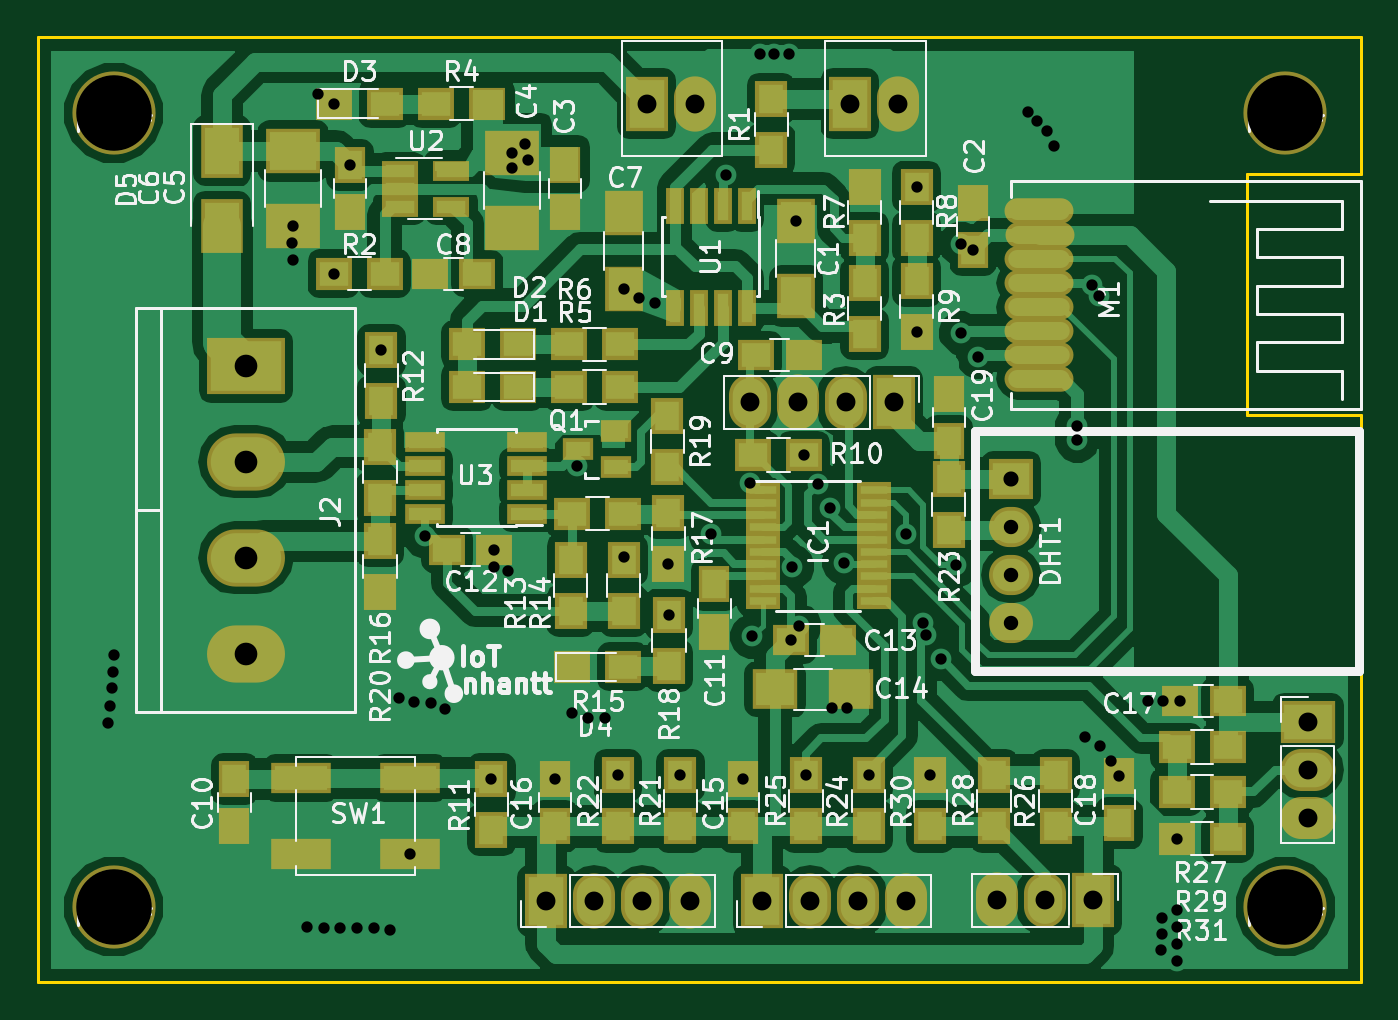
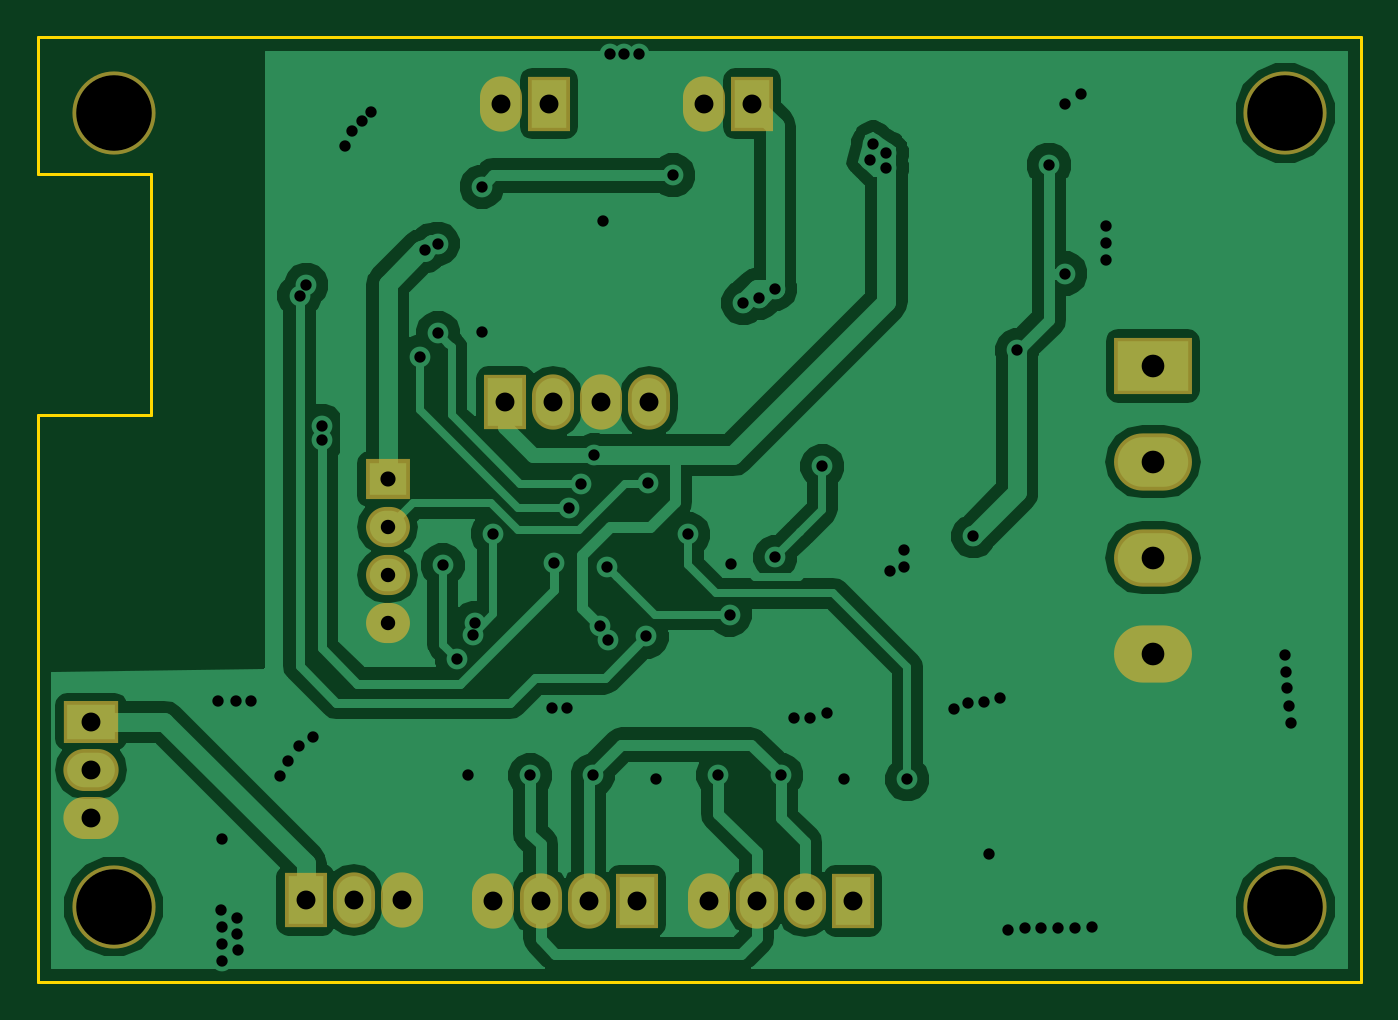
Circuit board: 8 layer files. Board 70.0 x 50.0 mm.
- bottom_copper: Sensor-Node-B.Cu.gbl (59831 bytes)
- bottom_mask: Sensor-Node-B.Mask.gbs (1555 bytes)
- bottom_silk: Sensor-Node-B.SilkS.gbo (277 bytes)
- outline: Sensor-Node-Edge.Cuts.gko (723 bytes)
- top_copper: Sensor-Node-F.Cu.gtl (117564 bytes)
- top_mask: Sensor-Node-F.Mask.gts (6575 bytes)
- top_silk: Sensor-Node-F.SilkS.gto (73387 bytes)
- drill: Sensor-Node.drl (2393 bytes)

=== bottom_copper: Sensor-Node-B.Cu.gbl (59831 bytes, source omitted) ===
=== bottom_mask: Sensor-Node-B.Mask.gbs ===
G04 #@! TF.FileFunction,Soldermask,Bot*
%FSLAX46Y46*%
G04 Gerber Fmt 4.6, Leading zero omitted, Abs format (unit mm)*
G04 Created by KiCad (PCBNEW 4.0.6) date 01/12/18 15:47:40*
%MOMM*%
%LPD*%
G01*
G04 APERTURE LIST*
%ADD10C,0.100000*%
%ADD11C,4.400000*%
%ADD12R,2.224000X2.924000*%
%ADD13O,2.224000X2.924000*%
%ADD14O,4.124000X3.024000*%
%ADD15R,4.124000X3.024000*%
%ADD16R,2.324000X2.124000*%
%ADD17O,2.324000X2.124000*%
%ADD18R,2.924000X2.224000*%
%ADD19O,2.924000X2.224000*%
G04 APERTURE END LIST*
D10*
D11*
X104000000Y-74000000D03*
X166000000Y-74000000D03*
X166000000Y-116000000D03*
D12*
X142960000Y-73500000D03*
D13*
X145500000Y-73500000D03*
D14*
X111000000Y-102620000D03*
X111000000Y-97540000D03*
X111000000Y-92460000D03*
D15*
X111000000Y-87380000D03*
D12*
X132210000Y-73500000D03*
D13*
X134750000Y-73500000D03*
D12*
X126890000Y-115700000D03*
D13*
X129430000Y-115700000D03*
X131970000Y-115700000D03*
X134510000Y-115700000D03*
D12*
X145280000Y-89300000D03*
D13*
X142740000Y-89300000D03*
X140200000Y-89300000D03*
X137660000Y-89300000D03*
D11*
X104000000Y-116000000D03*
D16*
X151500000Y-93380000D03*
D17*
X151500000Y-95920000D03*
X151500000Y-98460000D03*
X151500000Y-101000000D03*
D12*
X138320000Y-115700000D03*
D13*
X140860000Y-115700000D03*
X143400000Y-115700000D03*
X145940000Y-115700000D03*
D12*
X155840000Y-115650001D03*
D13*
X153300000Y-115650001D03*
X150760000Y-115650001D03*
D18*
X167200000Y-106220000D03*
D19*
X167200000Y-108760000D03*
X167200000Y-111300000D03*
M02*

=== bottom_silk: Sensor-Node-B.SilkS.gbo ===
G04 #@! TF.FileFunction,Legend,Bot*
%FSLAX46Y46*%
G04 Gerber Fmt 4.6, Leading zero omitted, Abs format (unit mm)*
G04 Created by KiCad (PCBNEW 4.0.6) date 01/12/18 15:47:40*
%MOMM*%
%LPD*%
G01*
G04 APERTURE LIST*
%ADD10C,0.100000*%
G04 APERTURE END LIST*
D10*
M02*

=== outline: Sensor-Node-Edge.Cuts.gko ===
G04 #@! TF.FileFunction,Profile,NP*
%FSLAX46Y46*%
G04 Gerber Fmt 4.6, Leading zero omitted, Abs format (unit mm)*
G04 Created by KiCad (PCBNEW 4.0.6) date 01/12/18 15:47:40*
%MOMM*%
%LPD*%
G01*
G04 APERTURE LIST*
%ADD10C,0.100000*%
%ADD11C,0.150000*%
G04 APERTURE END LIST*
D10*
D11*
X170000000Y-90000000D02*
X170000000Y-120000000D01*
X170000000Y-70000000D02*
X170000000Y-77250000D01*
X164000000Y-90000000D02*
X170000000Y-90000000D01*
X164000000Y-77250000D02*
X164000000Y-90000000D01*
X170000000Y-77250000D02*
X164000000Y-77250000D01*
X100000000Y-120000000D02*
X100000000Y-70000000D01*
X170000000Y-70000000D02*
X100000000Y-70000000D01*
X100000000Y-120000000D02*
X170000000Y-120000000D01*
M02*

=== top_copper: Sensor-Node-F.Cu.gtl (117564 bytes, source omitted) ===
=== top_mask: Sensor-Node-F.Mask.gts ===
G04 #@! TF.FileFunction,Soldermask,Top*
%FSLAX46Y46*%
G04 Gerber Fmt 4.6, Leading zero omitted, Abs format (unit mm)*
G04 Created by KiCad (PCBNEW 4.0.6) date 01/12/18 15:47:40*
%MOMM*%
%LPD*%
G01*
G04 APERTURE LIST*
%ADD10C,0.100000*%
%ADD11C,4.400000*%
%ADD12R,2.000000X2.400000*%
%ADD13R,1.650000X1.900000*%
%ADD14R,2.900000X2.400000*%
%ADD15R,1.900000X1.650000*%
%ADD16R,2.400000X2.100000*%
%ADD17R,1.900000X1.700000*%
%ADD18R,1.850000X0.850000*%
%ADD19R,2.224000X2.924000*%
%ADD20O,2.224000X2.924000*%
%ADD21O,4.124000X3.024000*%
%ADD22R,4.124000X3.024000*%
%ADD23O,3.650000X1.350000*%
%ADD24R,1.654000X1.200100*%
%ADD25R,1.700000X1.900000*%
%ADD26R,3.154000X1.654000*%
%ADD27R,1.000000X1.950000*%
%ADD28R,1.960000X1.050000*%
%ADD29R,2.100000X1.100000*%
%ADD30R,2.200000X2.900000*%
%ADD31R,2.324000X2.124000*%
%ADD32O,2.324000X2.124000*%
%ADD33R,2.924000X2.224000*%
%ADD34O,2.924000X2.224000*%
G04 APERTURE END LIST*
D10*
D11*
X104000000Y-74000000D03*
X166000000Y-74000000D03*
X166000000Y-116000000D03*
D12*
X140100000Y-79700000D03*
X140100000Y-83700000D03*
D13*
X149500000Y-81250000D03*
X149500000Y-78750000D03*
X127900000Y-76750000D03*
X127900000Y-79250000D03*
D14*
X125100000Y-76100000D03*
X125100000Y-80100000D03*
D13*
X116500000Y-76750000D03*
X116500000Y-79250000D03*
D14*
X113500000Y-76000000D03*
X113500000Y-80000000D03*
D12*
X131000000Y-79300000D03*
X131000000Y-83300000D03*
D15*
X123250000Y-82500000D03*
X120750000Y-82500000D03*
X138015477Y-86800000D03*
X140515477Y-86800000D03*
D13*
X110400000Y-109250000D03*
X110400000Y-111750000D03*
X135800000Y-98950000D03*
X135800000Y-101450000D03*
D15*
X121650000Y-97100000D03*
X124150000Y-97100000D03*
X139850000Y-101900000D03*
X142350000Y-101900000D03*
D16*
X139000000Y-104500000D03*
X143000000Y-104500000D03*
D17*
X125400000Y-88500000D03*
X122700000Y-88500000D03*
X125400000Y-86250000D03*
X122700000Y-86250000D03*
X115650000Y-73500000D03*
X118350000Y-73500000D03*
X128250000Y-103300000D03*
X130950000Y-103300000D03*
D18*
X138350000Y-93975000D03*
X138350000Y-94625000D03*
X138350000Y-95275000D03*
X138350000Y-95925000D03*
X138350000Y-96575000D03*
X138350000Y-97225000D03*
X138350000Y-97875000D03*
X138350000Y-98525000D03*
X138350000Y-99175000D03*
X138350000Y-99825000D03*
X144250000Y-99825000D03*
X144250000Y-99175000D03*
X144250000Y-98525000D03*
X144250000Y-97875000D03*
X144250000Y-97225000D03*
X144250000Y-96575000D03*
X144250000Y-95925000D03*
X144250000Y-95275000D03*
X144250000Y-94625000D03*
X144250000Y-93975000D03*
D19*
X142960000Y-73500000D03*
D20*
X145500000Y-73500000D03*
D21*
X111000000Y-102620000D03*
X111000000Y-97540000D03*
X111000000Y-92460000D03*
D22*
X111000000Y-87380000D03*
D19*
X132210000Y-73500000D03*
D20*
X134750000Y-73500000D03*
D19*
X126890000Y-115700000D03*
D20*
X129430000Y-115700000D03*
X131970000Y-115700000D03*
X134510000Y-115700000D03*
D19*
X145280000Y-89300000D03*
D20*
X142740000Y-89300000D03*
X140200000Y-89300000D03*
X137660000Y-89300000D03*
D23*
X153000000Y-83000000D03*
X153000000Y-84270000D03*
X153000000Y-79190000D03*
X153050000Y-80460000D03*
X153000000Y-81730000D03*
X153000000Y-85540000D03*
X153000000Y-86810000D03*
X153000000Y-88080000D03*
D24*
X130600760Y-92750000D03*
X130600760Y-90850000D03*
X128600000Y-91800000D03*
D25*
X138800000Y-75950000D03*
X138800000Y-73250000D03*
D17*
X115650000Y-82500000D03*
X118350000Y-82500000D03*
D25*
X143750000Y-83000000D03*
X143750000Y-85700000D03*
D17*
X121050000Y-73500000D03*
X123750000Y-73500000D03*
X130800000Y-88500000D03*
X128100000Y-88500000D03*
X130800000Y-86250000D03*
X128100000Y-86250000D03*
D25*
X143750000Y-77900000D03*
X143750000Y-80600000D03*
X146500000Y-80600000D03*
X146500000Y-77900000D03*
X146500000Y-85600000D03*
X146500000Y-82900000D03*
D17*
X140550000Y-92100000D03*
X137850000Y-92100000D03*
D25*
X124000000Y-111950000D03*
X124000000Y-109250000D03*
X118180000Y-86550000D03*
X118180000Y-89250000D03*
X128200000Y-100350000D03*
X128200000Y-97650000D03*
X131000000Y-100350000D03*
X131000000Y-97650000D03*
D17*
X130950000Y-95200000D03*
X128250000Y-95200000D03*
D25*
X118100000Y-91650000D03*
X118100000Y-94350000D03*
X133350000Y-95150000D03*
X133350000Y-97850000D03*
X133400000Y-103250000D03*
X133400000Y-100550000D03*
X133300000Y-92750000D03*
X133300000Y-90050000D03*
X118100000Y-96650000D03*
X118100000Y-99350000D03*
X134002500Y-109050000D03*
X134002500Y-111750000D03*
X130685000Y-109050000D03*
X130685000Y-111750000D03*
D26*
X119680000Y-109200000D03*
X113920000Y-109200000D03*
X113920000Y-113200000D03*
X119680000Y-113200000D03*
D27*
X137505000Y-78900000D03*
X136235000Y-78900000D03*
X134965000Y-78900000D03*
X133695000Y-78900000D03*
X133695000Y-84300000D03*
X134965000Y-84300000D03*
X136235000Y-84300000D03*
X137505000Y-84300000D03*
D28*
X119150000Y-77050000D03*
X119150000Y-78000000D03*
X119150000Y-78950000D03*
X121850000Y-78950000D03*
X121850000Y-77050000D03*
D29*
X125900000Y-95205000D03*
X125900000Y-93935000D03*
X125900000Y-92665000D03*
X125900000Y-91395000D03*
X120500000Y-91395000D03*
X120500000Y-92665000D03*
X120500000Y-93935000D03*
X120500000Y-95205000D03*
D11*
X104000000Y-116000000D03*
D30*
X109750000Y-76000000D03*
X109750000Y-80000000D03*
D31*
X151500000Y-93380000D03*
D32*
X151500000Y-95920000D03*
X151500000Y-98460000D03*
X151500000Y-101000000D03*
D19*
X138320000Y-115700000D03*
D20*
X140860000Y-115700000D03*
X143400000Y-115700000D03*
X145940000Y-115700000D03*
D19*
X155840000Y-115650001D03*
D20*
X153300000Y-115650001D03*
X150760000Y-115650001D03*
D33*
X167200000Y-106220000D03*
D34*
X167200000Y-108760000D03*
X167200000Y-111300000D03*
D25*
X148200000Y-96050000D03*
X148200000Y-93350000D03*
X143955000Y-109050000D03*
X143955000Y-111750000D03*
X140637500Y-109050000D03*
X140637500Y-111750000D03*
X153857500Y-111750000D03*
X153857500Y-109050000D03*
D17*
X162950000Y-107550000D03*
X160250000Y-107550000D03*
D25*
X150590000Y-109050000D03*
X150590000Y-111750000D03*
D17*
X160250000Y-109925000D03*
X162950000Y-109925000D03*
D25*
X147222500Y-111750000D03*
X147222500Y-109050000D03*
D17*
X162950000Y-112400000D03*
X160250000Y-112400000D03*
D13*
X137295000Y-111750000D03*
X137295000Y-109250000D03*
X127342500Y-111750000D03*
X127342500Y-109250000D03*
D15*
X162950000Y-105100000D03*
X160450000Y-105100000D03*
D13*
X157200000Y-111584523D03*
X157200000Y-109084523D03*
X148200000Y-91350000D03*
X148200000Y-88850000D03*
M02*

=== top_silk: Sensor-Node-F.SilkS.gto (73387 bytes, source omitted) ===
=== drill: Sensor-Node.drl ===
M48
;DRILL file {KiCad 4.0.6} date 01/12/18 15:47:42
;FORMAT={-:-/ absolute / metric / decimal}
FMAT,2
METRIC,TZ
T1C0.600
T2C0.762
T3C0.800
T4C1.000
T5C1.200
T6C4.000
%
G90
G05
M71
T1
X103.7Y-106.3
X103.8Y-105.375
X103.9Y-104.425
X103.95Y-103.575
X104.Y-102.675
X113.462Y-80.871
X113.5Y-80.
X113.5Y-81.8
X114.25Y-117.05
X114.825Y-73.
X115.125Y-117.15
X115.65Y-73.5
X115.65Y-82.5
X116.Y-117.15
X116.5Y-76.75
X116.9Y-117.15
X117.775Y-117.15
X118.18Y-86.55
X118.65Y-117.225
X119.1Y-104.975
X119.68Y-113.2
X119.925Y-105.15
X120.5Y-96.4
X120.775Y-105.2
X121.55Y-105.55
X124.Y-109.25
X124.15Y-97.1
X124.15Y-98.
X124.9Y-98.225
X125.1Y-76.1
X125.1Y-76.9
X125.797Y-75.634
X125.953Y-76.48
X127.343Y-109.25
X128.25Y-105.725
X128.5Y-92.7
X129.125Y-106.
X130.Y-106.
X130.685Y-109.05
X130.989Y-97.503
X131.Y-83.3
X131.825Y-83.775
X132.675Y-84.05
X133.35Y-97.85
X133.4Y-100.55
X134.002Y-109.05
X135.6Y-96.3
X136.4Y-77.3
X137.295Y-109.25
X137.7Y-93.6
X137.8Y-101.7
X138.2Y-70.9
X138.975Y-70.9
X139.725Y-70.9
X139.85Y-101.9
X139.904Y-98.011
X140.1Y-79.7
X140.269Y-101.149
X140.55Y-92.1
X140.637Y-109.05
X141.283Y-93.621
X141.907Y-94.906
X142.Y-105.5
X142.678Y-97.788
X142.8Y-105.475
X143.955Y-109.05
X145.936Y-96.258
X146.5Y-77.9
X146.5Y-85.6
X146.85Y-100.975
X147.Y-101.6
X147.222Y-109.05
X147.813Y-102.912
X148.577Y-97.932
X148.832Y-85.667
X148.85Y-80.925
X149.5Y-81.25
X149.768Y-86.893
X152.4Y-73.955
X152.845Y-74.4
X153.375Y-74.93
X153.764Y-75.725
X154.992Y-90.569
X154.992Y-91.325
X155.425Y-107.025
X155.8Y-83.1
X156.157Y-83.665
X156.2Y-107.5
X156.775Y-108.275
X157.2Y-109.085
X158.725Y-105.1
X159.425Y-118.3
X159.475Y-116.625
X159.475Y-117.45
X159.525Y-105.1
X160.25Y-112.4
X160.25Y-118.85
X160.275Y-117.1
X160.275Y-118.
X160.3Y-116.2
X160.45Y-105.1
T2
X151.5Y-95.92
X151.5Y-98.46
X151.5Y-101.
T3
X151.5Y-93.38
T4
X126.89Y-115.7
X129.43Y-115.7
X131.97Y-115.7
X132.21Y-73.5
X134.51Y-115.7
X134.75Y-73.5
X137.66Y-89.3
X138.32Y-115.7
X140.2Y-89.3
X140.86Y-115.7
X142.74Y-89.3
X142.96Y-73.5
X143.4Y-115.7
X145.28Y-89.3
X145.5Y-73.5
X145.94Y-115.7
X150.76Y-115.65
X153.3Y-115.65
X155.84Y-115.65
X167.2Y-106.22
X167.2Y-108.76
X167.2Y-111.3
T5
X111.Y-87.38
X111.Y-92.46
X111.Y-97.54
X111.Y-102.62
T6
X104.Y-74.
X104.Y-116.
X166.Y-74.
X166.Y-116.
T0
M30

